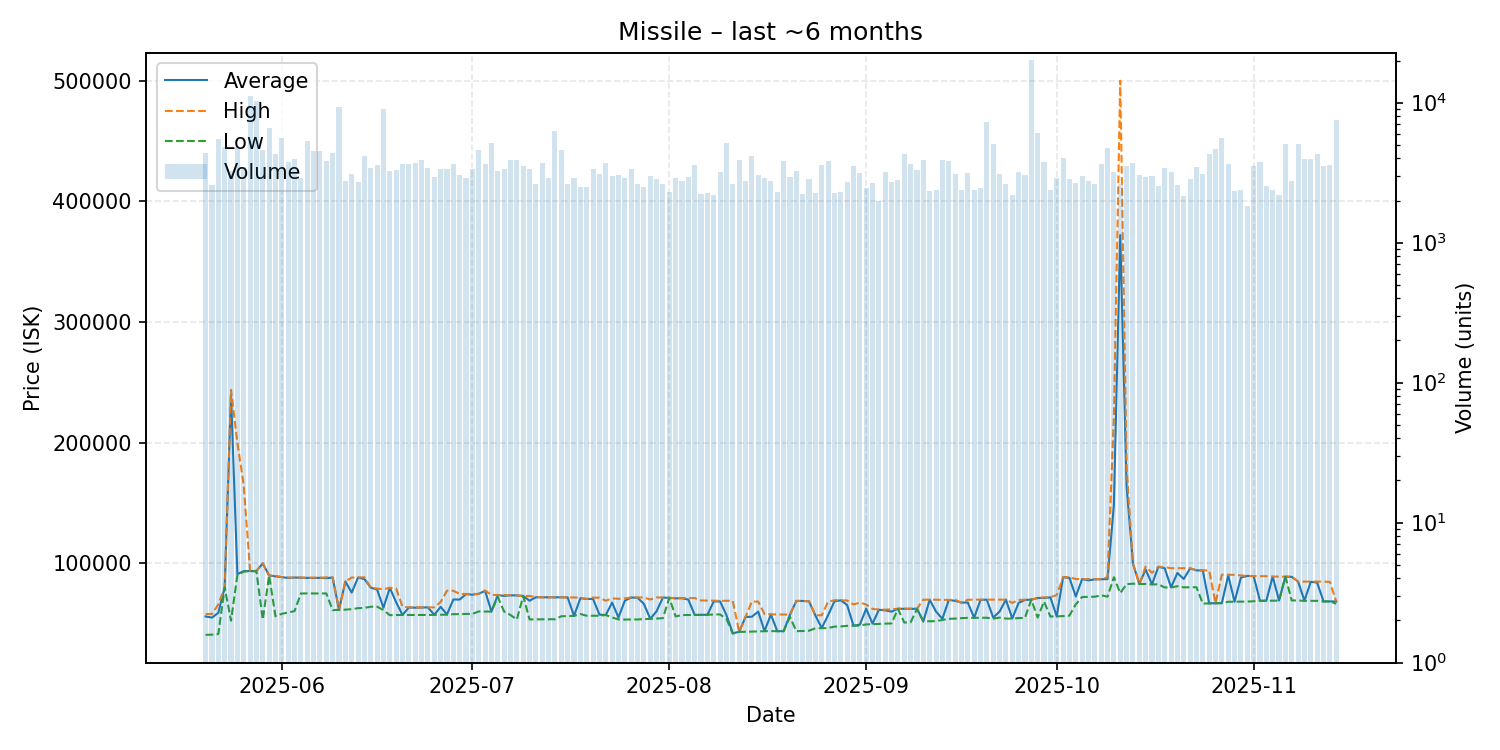

The table this chart was drawn from, first rows:
date, average, highest, lowest, order_count, volume
2025-05-20, 55970, 58000, 40700, 1086, 4349
2025-05-21, 55000, 57980, 40890, 1051, 2569
2025-05-22, 58950, 65940, 41390, 974, 5537
2025-05-23, 79990, 80000, 79970, 1009, 4813
2025-05-24, 239800, 243700, 52420, 1257, 3266
2025-05-25, 91100, 199900, 90160, 1272, 4799
2025-05-26, 93470, 164800, 93170, 1130, 3500
2025-05-27, 93650, 93680, 93610, 1141, 11170
2025-05-28, 93630, 93670, 93230, 1246, 10220
2025-05-29, 99930, 99980, 53370, 1222, 4568
2025-05-30, 89880, 89890, 89800, 1323, 6571
2025-05-31, 89190, 89640, 56080, 1433, 4322
2025-06-01, 88530, 88560, 58170, 1572, 5636
2025-06-02, 87870, 88180, 59230, 1272, 3764
2025-06-03, 88200, 88230, 60380, 1198, 3987
2025-06-04, 88100, 88230, 75020, 1132, 2875
2025-06-05, 87950, 87970, 75070, 1207, 5295
2025-06-06, 87800, 88190, 75040, 1253, 4502
2025-06-07, 87980, 87990, 75050, 1248, 4526
2025-06-08, 87710, 88380, 75030, 1346, 3831
2025-06-09, 88190, 88360, 61250, 1179, 4402
2025-06-10, 61450, 61450, 61450, 1094, 9292
2025-06-11, 84950, 84980, 61600, 1023, 2772
2025-06-12, 75730, 88190, 62020, 996, 3082
2025-06-13, 88230, 88290, 62820, 1077, 2723
2025-06-14, 86900, 88390, 63080, 1219, 4179
2025-06-15, 79880, 79900, 64010, 1167, 3387
2025-06-16, 78240, 79000, 64040, 952, 3565
2025-06-17, 63240, 78540, 61270, 1020, 8972
2025-06-18, 79700, 79720, 57030, 992, 3230
2025-06-19, 67710, 79060, 57170, 1129, 3317
2025-06-20, 57200, 63970, 57170, 1147, 3630
2025-06-21, 63400, 63480, 57210, 1242, 3623
2025-06-22, 63215, 63490, 57210, 1265, 3720
2025-06-23, 63380, 63480, 57210, 1033, 3913
2025-06-24, 63480, 63490, 57210, 1071, 3439
2025-06-25, 57320, 63490, 57310, 971, 2962
2025-06-26, 63920, 67900, 57450, 1027, 3346
2025-06-27, 57620, 77300, 57470, 1108, 3348
2025-06-28, 70000, 77230, 57860, 1111, 3621
2025-06-29, 69990, 74600, 57880, 1123, 3054
2025-06-30, 74470, 74550, 58040, 954, 2887
2025-07-01, 74000, 74570, 58050, 1053, 3378
2025-07-02, 74720, 74740, 60130, 979, 4562
2025-07-03, 77200, 77470, 60020, 980, 3641
2025-07-04, 60060, 73780, 60050, 957, 5194
2025-07-05, 73750, 73750, 72090, 1199, 3257
2025-07-06, 72990, 73710, 60000, 1253, 3383
2025-07-07, 73470, 73500, 57170, 1039, 3894
2025-07-08, 73400, 73410, 53410, 1077, 3893
2025-07-09, 72960, 72960, 72940, 926, 3534
2025-07-10, 69000, 72890, 53510, 927, 3350
2025-07-11, 71860, 72000, 53560, 934, 2632
2025-07-12, 71840, 71860, 53600, 1127, 3683
2025-07-13, 71810, 71840, 53650, 1145, 2893
2025-07-14, 71800, 71880, 53670, 978, 6289
2025-07-15, 71880, 71890, 56110, 988, 4625
2025-07-16, 71750, 71770, 56310, 875, 2634
2025-07-17, 56430, 71660, 56420, 904, 2904
2025-07-18, 71000, 71590, 58000, 868, 2504
... 119 more rows
